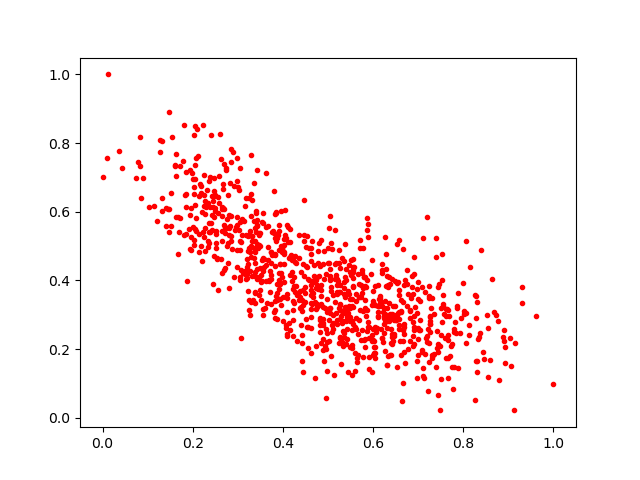

Source data for this figure (header and first rows):
0.82753795, 0.16462797
0.6439, 0.2249
0.6883, 0.2078
0.4352, 0.533
0.2909, 0.4115
0.8336, 0.2304
0.1039, 0.6142
0.6669, 0.2241
0.4206, 0.4234
0.6293, 0.3852
0.404, 0.6055
0.3738, 0.4047
0.4737, 0.3156
0.4816, 0.2487
0.5038, 0.5887
0.4668, 0.3504
0.5902, 0.1777
0.5646, 0.1619
0.5316, 0.465
0.4964, 0.05696
0.6304, 0.1544
0.3365, 0.5736
0.3728, 0.4839
0.6614, 0.3124
0.5771, 0.4949
0.4927, 0.3188
0.518, 0.3056
0.5494, 0.4248
0.5868, 0.5471
0.3238, 0.3437
0.1883, 0.398
0.4996, 0.4942
0.6538, 0.5072
0.6976, 0.1661
0.6006, 0.3409
0.6307, 0.1549
0.5377, 0.4098
0.5404, 0.3236
0.6201, 0.2325
0.548, 0.2942
0.709, 0.198
0.4015, 0.476
0.7037, 0.2842
0.5969, 0.2419
0.449, 0.3627
0.2011, 0.5543
0.238, 0.7003
0.6355, 0.2811
0.4007, 0.3506
0.6195, 0.4471
0.528, 0.296
0.6018, 0.2057
0.5563, 0.2739
0.4314, 0.2231
0.4796, 0.5081
0.2041, 0.6197
0.2563, 0.5967
0.6348, 0.3356
0.268, 0.6124
0.6744, 0.3902
0.5969, 0.4586
... 902 more rows
